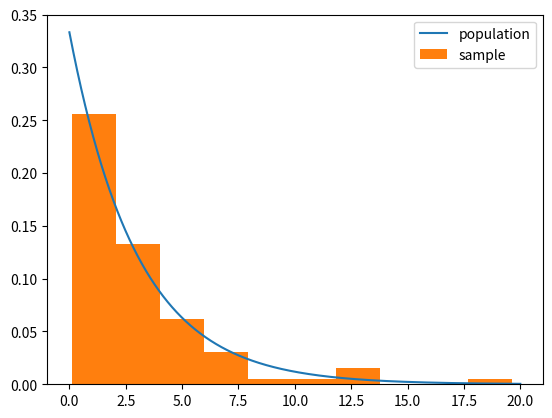

Here is the Python script that generated this plot:
import numpy as np
from scipy.stats import expon
import matplotlib.pyplot as plt

population_rate = 3
sample_size = 100

get_sample = lambda n: np.random.exponential(population_rate, n)
xs = np.arange(0, 20, 0.001)
ys = expon.pdf(xs, scale=population_rate)
plt.plot(xs, ys, label='population')

sample = get_sample(sample_size)
plt.hist(sample, density=True, label='sample')

plt.legend()
plt.show()